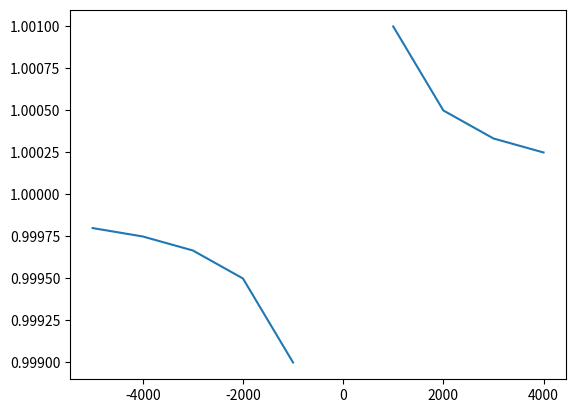

Python code for this plot:
import matplotlib.pyplot as plt
import numpy as np

def hyperbola(x_limits0, x_limits1, N, a = 1, b =1):
    
    x = np.arange(x_limits0, x_limits1, N)
    y = a / x + b
    
    plt.plot(x, y, label='Hyperbola')
    plt.savefig('hyperbola.png')
    
if __name__ == '__main__':
    hyperbola(-5000, 5000, 1000)
